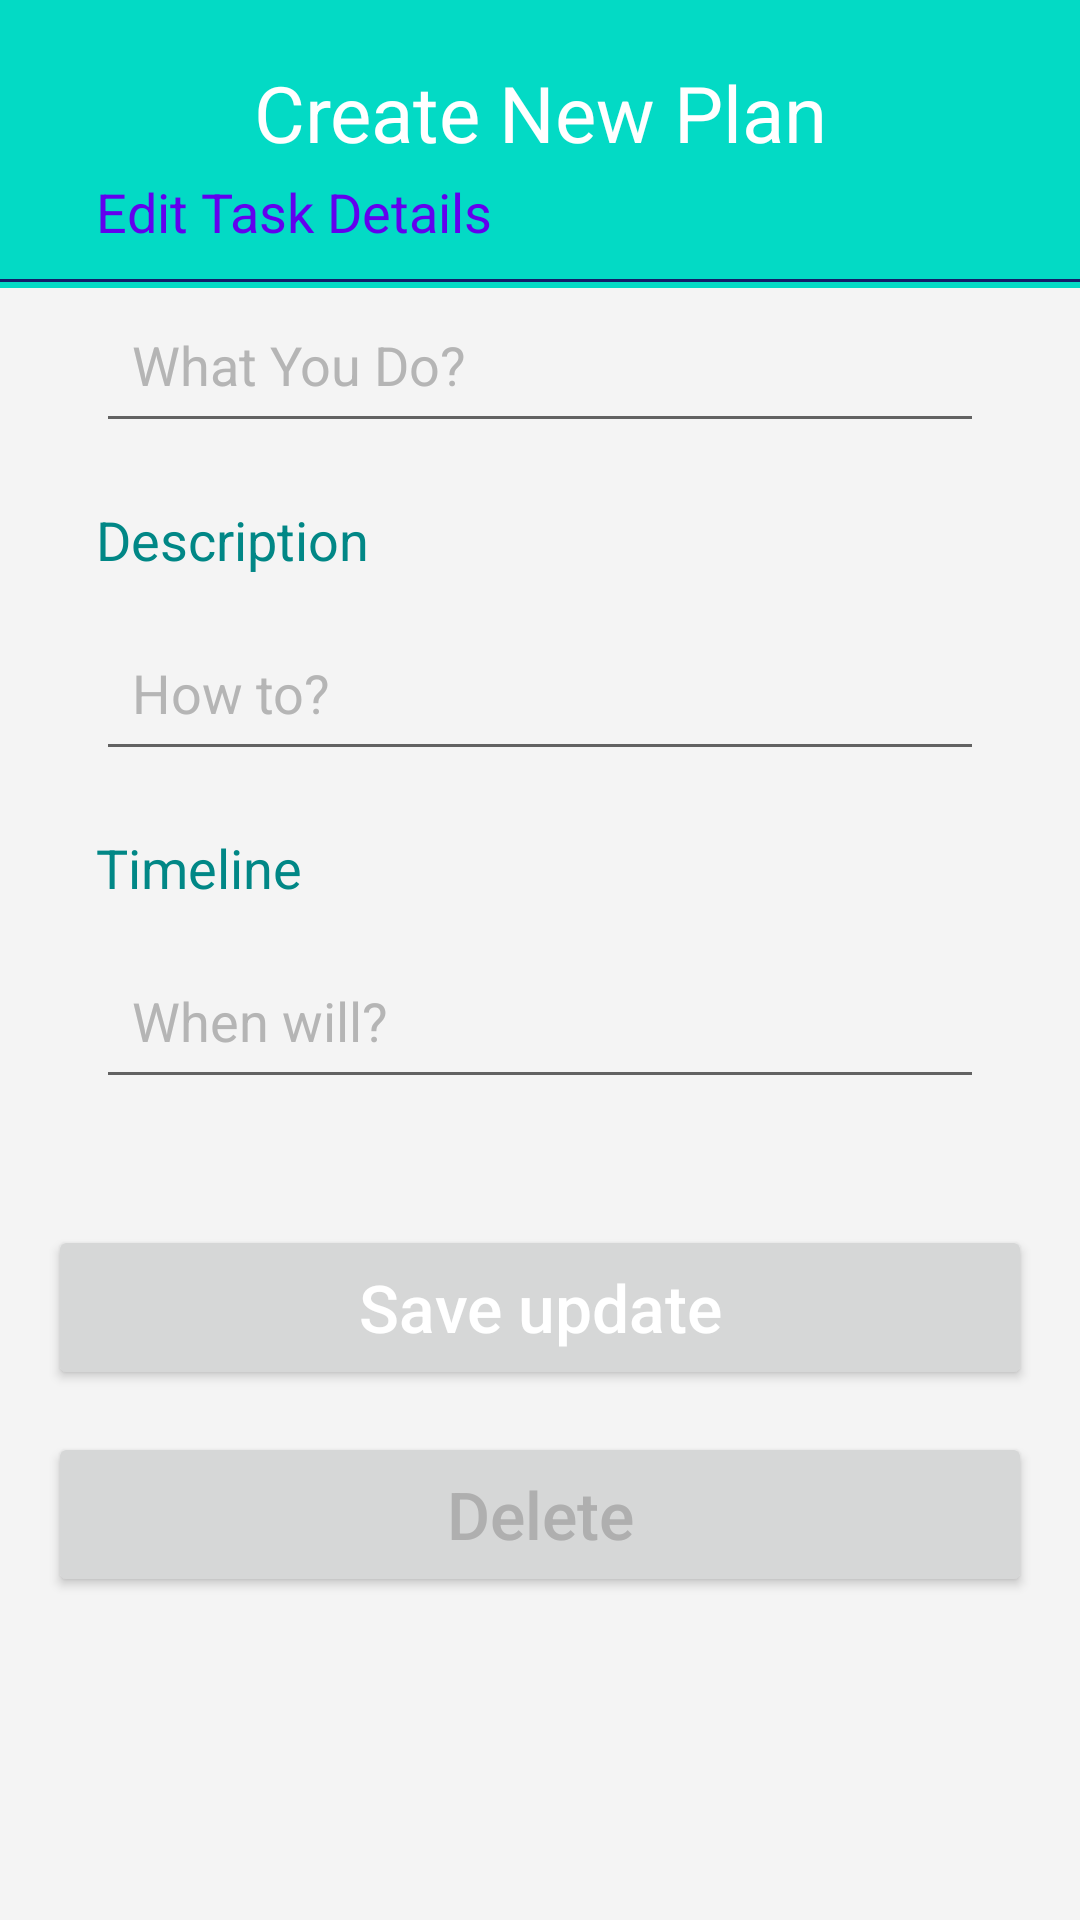

Here is an Android app screen rendered from its layout file. Give the layout XML and the strings, colors and styles it references.
<!-- AndroidManifest.xml: application theme Theme.Eatlevate -->
<!-- res/layout/activity_edit_task_desk.xml -->
<?xml version="1.0" encoding="utf-8"?>
<LinearLayout
    android:orientation="vertical"
    xmlns:android="http://schemas.android.com/apk/res/android"
    xmlns:app="http://schemas.android.com/apk/res-auto"
    xmlns:tools="http://schemas.android.com/tools"
    android:layout_width="match_parent"
    android:layout_height="match_parent"
    android:background="#F4F4F4"
    tools:context=".MainActivity">


    <LinearLayout
        android:layout_width="match_parent"
        android:layout_height="96dp"
        android:background="@color/teal_200"
        android:orientation="vertical">

        <TextView
            android:id="@+id/titlepage"
            android:layout_width="match_parent"
            android:layout_height="wrap_content"
            android:layout_marginTop="20dp"
            android:layout_marginBottom="18dp"
            android:gravity="center_horizontal"
            android:text="Create New Plan"
            android:textAlignment="center"
            android:textColor="#FFF"
            android:textSize="26sp" />

        <View
            android:layout_width="match_parent"
            android:layout_height="1dp"
            android:layout_marginTop="20dp"
            android:background="#131E69" />

    </LinearLayout>

    <LinearLayout
        android:layout_width="match_parent"
        android:layout_height="wrap_content"
        android:layout_marginLeft="16dp"
        android:layout_marginTop="-60dp"
        android:layout_marginRight="16dp"
        android:orientation="vertical"
        android:paddingTop="22dp"
        android:paddingBottom="22dp">

        <LinearLayout
            android:layout_width="match_parent"
            android:layout_height="wrap_content"
            android:layout_marginLeft="16dp"
            android:layout_marginRight="16dp"
            android:orientation="vertical">

            <TextView
                android:id="@+id/addtitle"
                android:layout_width="match_parent"
                android:layout_height="wrap_content"
                android:layout_marginBottom="10dp"
                android:text="Edit Task Details"
                android:textColor="@color/purple_500"
                android:textSize="18sp" />

            <EditText
                android:id="@+id/titledoes"
                android:layout_width="match_parent"
                android:layout_height="55dp"
                android:hint="What You Do?"
                android:inputType="text"
                android:paddingLeft="12dp"
                android:textColorHint="#B5B5B5" />

        </LinearLayout>

        <LinearLayout
            android:layout_width="match_parent"
            android:layout_height="wrap_content"
            android:layout_marginLeft="16dp"
            android:layout_marginTop="20dp"
            android:layout_marginRight="16dp"
            android:orientation="vertical">

            <TextView
                android:id="@+id/adddesc"
                android:layout_width="match_parent"
                android:layout_height="wrap_content"
                android:layout_marginBottom="10dp"
                android:text="Description"
                android:textColor="@color/teal_700"
                android:textSize="18sp" />

            <EditText
                android:id="@+id/descdoes"
                android:layout_width="match_parent"
                android:layout_height="55dp"
                android:hint="How to?"
                android:inputType="text"
                android:maxLength="25"
                android:paddingLeft="12dp"
                android:textColor="@color/teal_200"
                android:textColorHint="#B5B5B5" />

        </LinearLayout>

        <LinearLayout
            android:layout_width="match_parent"
            android:layout_height="wrap_content"
            android:layout_marginLeft="16dp"
            android:layout_marginTop="20dp"
            android:layout_marginRight="16dp"
            android:orientation="vertical">

            <TextView
                android:id="@+id/adddate"
                android:layout_width="match_parent"
                android:layout_height="wrap_content"
                android:layout_marginBottom="10dp"
                android:text="Timeline"
                android:textColor="@color/teal_700"
                android:textSize="18sp" />

            <EditText
                android:id="@+id/datedoes"
                android:layout_width="match_parent"
                android:layout_height="55dp"
                android:hint="When will?"
                android:inputType="text"
                android:paddingLeft="12dp"
                android:textColor="@color/teal_200"
                android:textColorHint="#B5B5B5" />

        </LinearLayout>


    </LinearLayout>

    <Button
        android:id="@+id/btnSaveUpdate"
        android:layout_width="match_parent"
        android:layout_height="55dp"
        android:layout_marginLeft="16dp"
        android:layout_marginTop="20dp"
        android:layout_marginRight="16dp"
        android:text="Save update"
        android:textAllCaps="false"
        android:textColor="#FFF"
        android:textSize="22sp" />

    <Button
        android:id="@+id/btnDelete"
        android:layout_marginRight="16dp"
        android:layout_marginLeft="16dp"
        android:layout_marginTop="14dp"
        android:text="Delete"
        android:textColor="#AFAFAF"
        android:textAllCaps="false"
        android:textSize="22sp"
        android:layout_width="match_parent"
        android:layout_height="55dp" />


</LinearLayout>
<!-- resources referenced by this layout -->
<resources>
  <style name="Theme.Eatlevate" parent="Theme.MaterialComponents.DayNight.DarkActionBar">
          
          <item name="colorPrimary">@color/purple_500</item>
          <item name="colorPrimaryVariant">@color/purple_700</item>
          <item name="colorOnPrimary">@color/white</item>
          
          <item name="colorSecondary">@color/teal_200</item>
          <item name="colorSecondaryVariant">@color/teal_700</item>
          <item name="colorOnSecondary">@color/black</item>
          
          <item name="android:statusBarColor" tools:targetApi="l">?attr/colorPrimaryVariant</item>
          
      </style>
  <!-- not gathered from this repository: default colours our renderer supplied (Android Studio template values) -->
  <color name="purple_500">#FF6200EE</color>
  <color name="purple_700">#FF3700B3</color>
  <color name="teal_200">#FF03DAC5</color>
  <color name="teal_700">#FF018786</color>
  <color name="black">#FF000000</color>
  <color name="white">#FFFFFFFF</color>
</resources>
